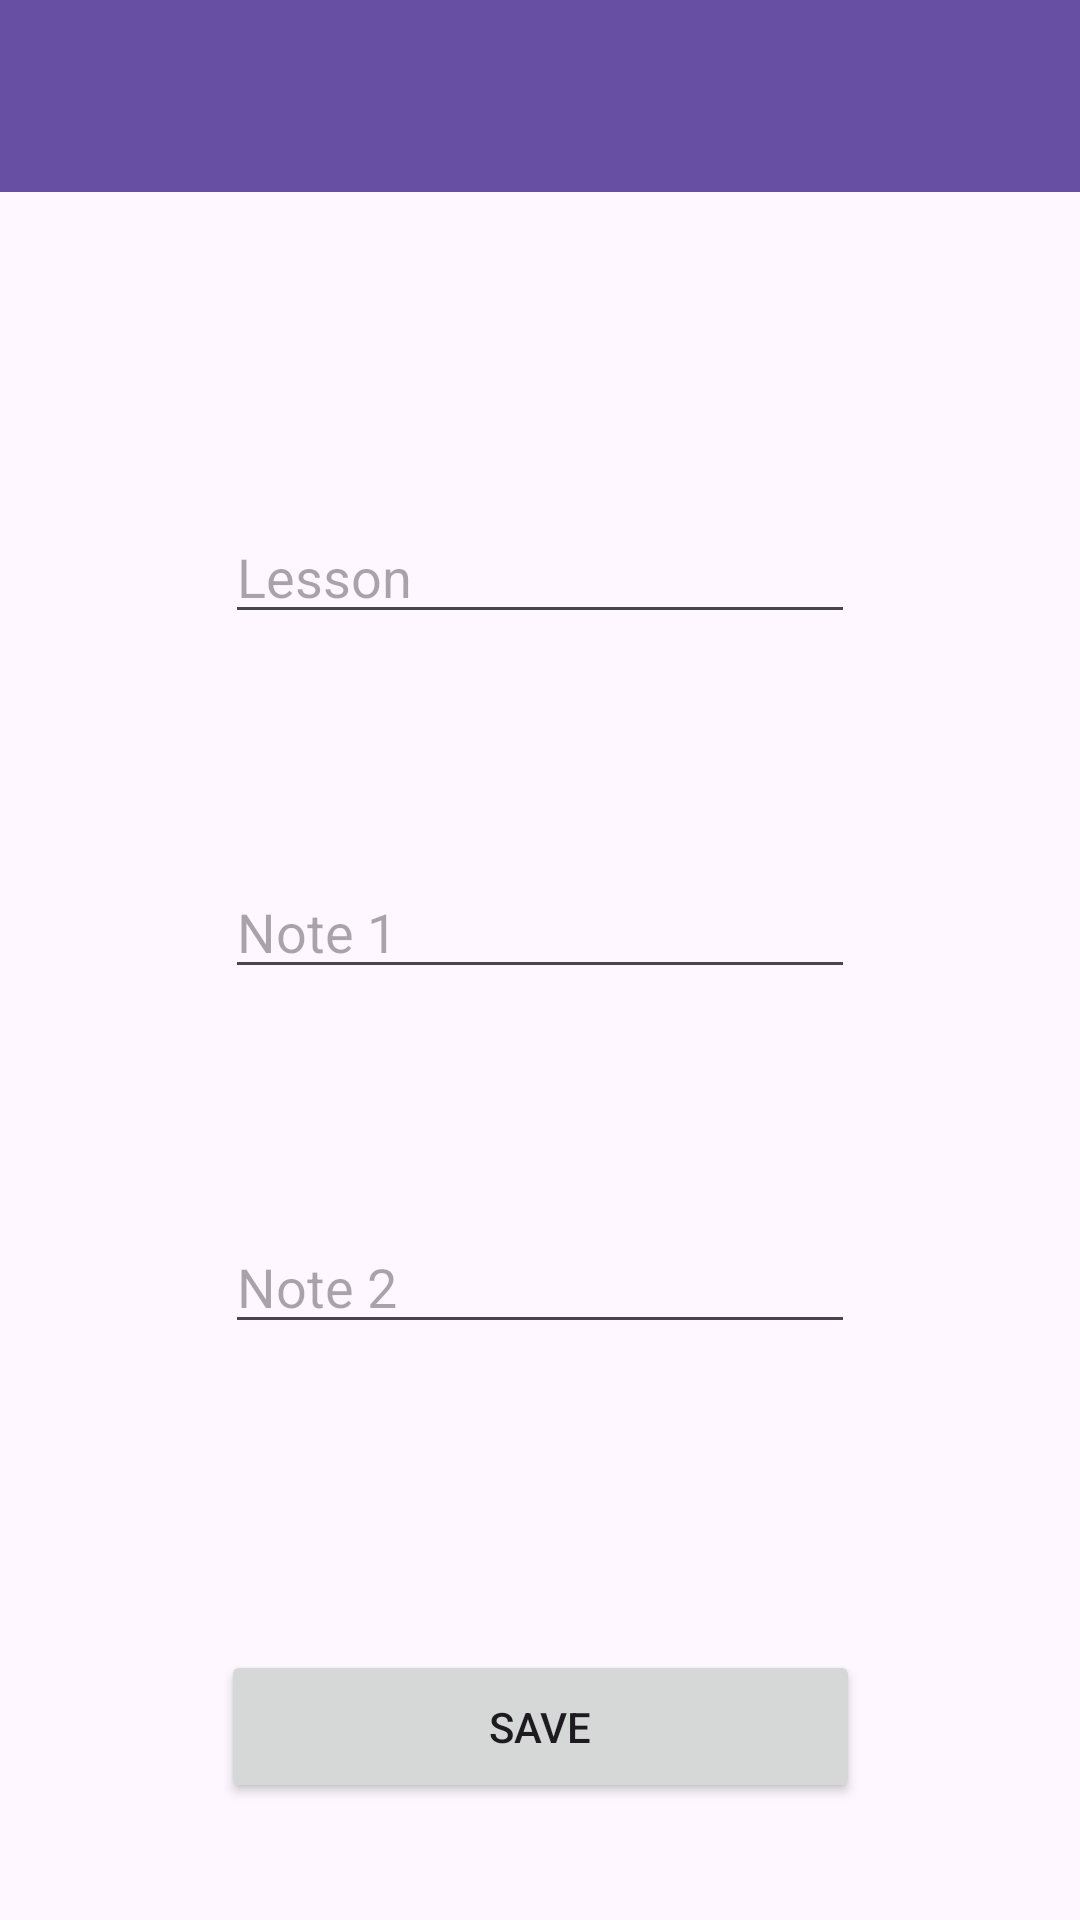

Write the Android layout XML for this screen, with the resource values it uses.
<!-- AndroidManifest.xml: application theme Theme.ExamResults -->
<!-- res/layout/activity_save_note.xml -->
<?xml version="1.0" encoding="utf-8"?>
<androidx.constraintlayout.widget.ConstraintLayout xmlns:android="http://schemas.android.com/apk/res/android"
    xmlns:app="http://schemas.android.com/apk/res-auto"
    xmlns:tools="http://schemas.android.com/tools"
    android:id="@+id/main"
    android:layout_width="match_parent"
    android:layout_height="match_parent"
    tools:context=".SaveNoteActivity">

    <androidx.appcompat.widget.Toolbar
        android:id="@+id/toolbarSaveNote"
        android:layout_width="0dp"
        android:layout_height="wrap_content"
        android:background="?attr/colorPrimary"
        android:minHeight="?attr/actionBarSize"
        android:theme="?attr/actionBarTheme"
        app:layout_constraintEnd_toEndOf="parent"
        app:layout_constraintStart_toStartOf="parent"
        app:layout_constraintTop_toTopOf="parent" />

    <EditText
        android:id="@+id/editTextLesson"
        android:layout_width="wrap_content"
        android:layout_height="wrap_content"
        android:layout_marginTop="106dp"
        android:ems="10"
        android:hint="Lesson"
        android:inputType="text"
        app:layout_constraintEnd_toEndOf="parent"
        app:layout_constraintHorizontal_bias="0.5"
        app:layout_constraintStart_toStartOf="parent"
        app:layout_constraintTop_toBottomOf="@+id/toolbarSaveNote" />

    <EditText
        android:id="@+id/editTextNote1"
        android:layout_width="wrap_content"
        android:layout_height="wrap_content"
        android:layout_marginTop="77dp"
        android:ems="10"
        android:hint="Note 1"
        android:inputType="text"
        app:layout_constraintEnd_toEndOf="parent"
        app:layout_constraintHorizontal_bias="0.5"
        app:layout_constraintStart_toStartOf="parent"
        app:layout_constraintTop_toBottomOf="@+id/editTextLesson" />

    <EditText
        android:id="@+id/editTextNote2"
        android:layout_width="wrap_content"
        android:layout_height="wrap_content"
        android:layout_marginTop="77dp"
        android:ems="10"
        android:hint="Note 2"
        android:inputType="text"
        app:layout_constraintEnd_toEndOf="parent"
        app:layout_constraintHorizontal_bias="0.5"
        app:layout_constraintStart_toStartOf="parent"
        app:layout_constraintTop_toBottomOf="@+id/editTextNote1" />

    <Button
        android:id="@+id/buttonSaveNote"
        android:layout_width="213dp"
        android:layout_height="51dp"
        android:layout_marginTop="102dp"
        android:text="Save"
        app:layout_constraintEnd_toEndOf="parent"
        app:layout_constraintHorizontal_bias="0.5"
        app:layout_constraintStart_toStartOf="parent"
        app:layout_constraintTop_toBottomOf="@+id/editTextNote2" />
</androidx.constraintlayout.widget.ConstraintLayout>
<!-- resources referenced by this layout -->
<resources>
  <style name="Theme.ExamResults" parent="Base.Theme.ExamResults" />
  <style name="Base.Theme.ExamResults" parent="Theme.Material3.DayNight.NoActionBar">
          
          
      </style>
</resources>
